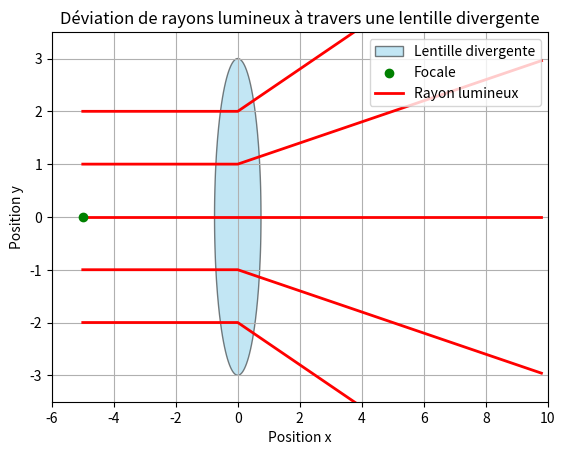

This chart was generated by the following Python code: (Note: this script raises an exception after producing the figure.)
import numpy as np
import matplotlib.pyplot as plt
from matplotlib.animation import FuncAnimation

# Paramètres de la lentille
focal_length = 5  # Distance focale (positive pour lentille divergente)
lens_x = 0  # Position en x de la lentille
lens_width = 1.5  # Largeur horizontale totale de la lentille
lens_height = 6  # Hauteur maximale de la lentille

# Positions initiales des rayons lumineux (différents y)
y_starts = np.linspace(-2, 2, 5)  # 5 rayons espacés verticalement

# Fonction pour calculer la déviation d'un rayon
def refract_ray(x, y, focal_length):
    # Point focal (avant la lentille pour une lentille divergente)
    focal_point = (lens_x - focal_length, 0)
    # Calcul de la pente après la lentille
    slope_out = (y - focal_point[1]) / (x - focal_point[0])
    return slope_out

# Initialisation des données pour l'animation
num_frames = 100
x_ray_in = np.linspace(-5, lens_x, num_frames // 2)  # Rayon avant la lentille
x_ray_out = np.linspace(lens_x, 10, num_frames // 2)  # Rayon après la lentille

# Initialisation du graphique
fig, ax = plt.subplots()
ax.set_xlim(-6, 10)
ax.set_ylim(-3.5, 3.5)

# Tracé de la lentille divergente (en forme de sablier)
theta = np.linspace(0, np.pi, 100)  # Demi-cercle pour le haut
x_top = lens_x + (lens_width / 2) * np.cos(theta)  # x pour l'arc supérieur
y_top = -(lens_height / 2) * np.sin(theta)  # y inversé pour l'arc supérieur
x_bottom = lens_x + (lens_width / 2) * np.cos(theta)  # x pour l'arc inférieur
y_bottom = (lens_height / 2) * np.sin(theta)  # y pour l'arc inférieur

# Ajouter la forme complète de la lentille
x_lens = np.concatenate([x_top, x_bottom[::-1]])
y_lens = np.concatenate([y_top, y_bottom[::-1]])
ax.fill(x_lens, y_lens, color="skyblue", alpha=0.5, edgecolor="black", label="Lentille divergente")

# Position de la focale
focal_point = (lens_x - focal_length, 0)
ax.scatter(*focal_point, color="green", label="Focale", zorder=5)

# Tracés initiaux des rayons lumineux
ray_lines = [
    ax.plot([], [], color='red', lw=2, label="Rayon lumineux" if i == 0 else None)[0]
    for i in range(len(y_starts))
]

# Fonction d'initialisation
def init():
    for ray in ray_lines:
        ray.set_data([], [])
    return ray_lines

# Fonction d'animation
def update(frame):
    for i, y_start in enumerate(y_starts):
        if frame < num_frames // 2:
            # Avant la lentille
            y_ray_in = np.full_like(x_ray_in[:frame], y_start)  # Horizontal (y constant)
            ray_lines[i].set_data(x_ray_in[:frame], y_ray_in)
        else:
            # Après la lentille
            slope_out = refract_ray(lens_x, y_start, focal_length)
            y_ray_out = y_start + slope_out * (x_ray_out[:frame - num_frames // 2] - lens_x)
            ray_lines[i].set_data(
                np.concatenate([x_ray_in, x_ray_out[:frame - num_frames // 2]]),
                np.concatenate([np.full_like(x_ray_in, y_start), y_ray_out])
            )
    return ray_lines

# Création de l'animation
ani = FuncAnimation(fig, update, frames=num_frames, init_func=init, blit=True)

# Configuration des labels, titre et légende
plt.xlabel("Position x")
plt.ylabel("Position y")
plt.title("Déviation de rayons lumineux à travers une lentille divergente")
plt.grid()
plt.legend(loc="upper right")

# Sauvegarde de l'animation en vidéo MP4
ani.save('lens_divergente.mp4', writer='ffmpeg', fps=30)
